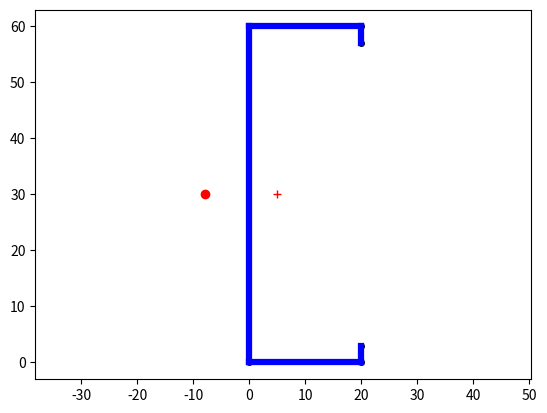

Reproduce this figure in Python.
# -*- coding: utf-8 -*-
# Copyright 2022 Kristo Mela
# This source code is licensed under the MIT license. See LICENSE in the repository root directory.
# Author(s): Kristo Mela
"""
Created on Wed Mar 21 13:58:54 2018

Class for modelling cold-formed sections, according to 

EN 1993-1-3, Annex C

[redacted]
"""

import numpy as np
import matplotlib.pyplot as plt
import matplotlib.patches as patches

class OpenProf:
    """
    OpenProf Class for general open cold-formed profiles
    Main purpose is to calculate cross-sectional properties as
    described in EN 1993-1-3, Annex C.
    """

    def __init__(self,nodes,t):
        """ Constructor
            input:
                nodes .. list of nodal coordinates
                    nodes[i] = [y_i, z_i]
                t .. array of wall thicknesses or a single value
        """        
        n = len(nodes)
        
        self.nodes = []
        for node in nodes:
            if isinstance(node,Node):
                self.nodes.append(node)
            else:
                self.nodes.append(Node(y=node[0],z=node[1]))
        
        #self.nodes = np.array(nodes)
        if isinstance(t,float):
            self.t = t*np.ones(n-1)
        else:
            self.t = np.array(t)
                        
        self.segments = []
        
        for i in range(1,n):                      
            self.add_segment(self.nodes[i-1],self.nodes[i],self.t[i-1])
            #self.add_segment(self.nodes[i,:],self.nodes[i-1,:],self.t[i-1])

    @property
    def n(self):
        """ Number of nodes """
        return len(self.nodes)
    
    def y_coord(self):
        """ Return y coordinates """
        return np.array([node.y for node in self.nodes])
        #return self.nodes[:,0]
    
    def z_coord(self):
        """ Return z coordinates """
        return np.array([node.z for node in self.nodes])
        #return self.nodes[:,1]
    
    def add_segment(self,n1,n2,t):
        """ Adds new line segment to cross section """
        new_segment = Segment(n1,n2,t)
        self.segments.append(new_segment)
                  
    def draw(self,node_labels=False,seg_labels=False,axes_on=True,
             sc_on=True,gc_on=True,coord_axes=False):
        
        fig, ax = plt.subplots(1)         
        """ draw nodes """
        for i, node in enumerate(self.nodes):
            if node_labels:
                node.draw(str(i),ax)
            else:
                node.draw(axes=ax)
            #plt.plot(node[0],node[1],'ro')            
            #plt.text(node[0],node[1],str(i))
        
        #for i in range(self.n):
        #    plt.text(self.nodes[i][0],self.nodes[i][1],str(i))
            
        
        """ draw line segments """
        for i, s in enumerate(self.segments):
            if seg_labels:
                s.draw(str(i),axes=ax)
            else:
                s.draw(axes=ax)
            #X = s.nodes
            #plt.plot(X[:,0],X[:,1],'b')
            #Xmid = X[0,:]+0.5*(X[1,:]-X[0,:])
            #plt.text(Xmid[0],Xmid[1],str(i))
                
    
        if gc_on:
            ygc, zgc, A = self.centroid()        
            ax.plot(ygc,zgc,'+r')
        
        if sc_on:
            ysc, zsc = self.shear_center()        
            ax.plot(ysc,zsc,'or')
        
        ax.axis('equal')
        
        if axes_on is False:
            plt.axis('off')
        #ax.show()        

        if coord_axes:
            x = self.y_coord()
            y = self.z_coord()
            dx = 0.5*(np.max(x)-np.min(x))
            dy = 0.5*(np.max(y)-np.min(y))
            hw = 3
            ax.arrow(0,0,min(dx,dy),0,head_width=hw,facecolor='k')
            ax.text(min(dx,dy),0.05*dy,'y',verticalalignment='bottom')
            ax.arrow(0,0,0,min(dx,dy),head_width=hw,facecolor='k')
            ax.text(-0.05*dy,min(dx,dy),'z',horizontalalignment='right')

        return fig

    def area(self):        
        """ Cross-sectional area """
        A = 0.0
            
        for s in self.segments:
            A += s.area()        
        return A
                
    def first_moments(self):
        """ First moments of area  """                
        Sy0 = 0.0        
        Sz0 = 0.0
        for s in self.segments:            
            Sy0 += s.first_moment_y()
            Sz0 += s.first_moment_z()
        return Sy0, Sz0
            
    def centroid(self):
        """ Centroid of area """
        Sy0, Sz0 = self.first_moments()
        A = self.area()
        zgc = Sy0/A
        ygc = Sz0/A
            
        return ygc, zgc, A
    
    def second_moments(self):
        """ Second moments of area """                
        Iy0 = 0.0        
        Iz0 = 0.0
        for s in self.segments:            
            Iy0 += s.second_moment_y()
            Iz0 += s.second_moment_z()
        return Iy0, Iz0
    
    def second_moments_gc(self):
        """ Second moments of area through the center of gravity """
        ygc, zgc, A = self.centroid()
        Iy0, Iz0 = self.second_moments()
        Iy = Iy0-A*zgc**2
        Iz = Iz0-A*ygc**2
        return Iy, Iz
    
    def Iy0(self):
        """ Second moment of area with respect to Y-axis """
        Iy0 = 0.0        
        for s in self.segments:            
            Iy0 += s.second_moment_y()           
        return Iy0
    
    def Iz0(self):
        """ Second moment of area with respect to Z-axis """
        Iz0 = 0.0        
        for s in self.segments:            
            Iz0 += s.second_moment_z()           
        return Iz0
    
    def Iy(self):
        """ Second moment of area with respect to centroid """
        ygc, zgc, A = self.centroid()
        Iy0 = self.Iy0()
        return Iy0-A*zgc**2
    
    def Iz(self):
        """ Second moment of area with respect to centroid """
        ygc, zgc, A = self.centroid()
        Iz0 = self.Iz0()
        return Iz0-A*ygc**2
    
    def product_moment(self):
        """ Product moment with respect to original y- and z-axes """
        Iyz0 = 0.0
        for s in self.segments:            
            Iyz0 += s.product_moment()
            
        return Iyz0
    
    def product_moment_gc(self):
        """ Product moment with respect to center of gravity """
        A = self.area()
        Sy0, Sz0 = self.first_moments()
        Iyz0 = self.product_moment()
        return Iyz0-Sy0*Sz0/A
    
    def sectorial_coordinates(self):
        """ Determine sectorial coordinates """
        n = self.n
        y = self.y_coord()
        z = self.z_coord()
        w = np.zeros(n)
        #print(y,z)
        for i in range(n-1):
            w[i+1] = w[i] + y[i]*z[i+1]-y[i+1]*z[i]
            
        return w
    
    def principal_axes(self):
        """ Principal axes """
        Iy, Iz = self.second_moments_gc()
        Iyz = self.product_moment_gc()
        d = Iz-Iy
        if abs(d) > 1e-8:
            a = .5*np.atan(2*Iyz/d)
        else:
            a = 0
            
        I1 = 0.5*(Iy+Iz+np.sqrt(d^2+4*Iyz^2))
        I2 = .5*(Iy+Iz-np.sqrt(d^2+4*Iyz^2))
        
        return [I1,I2], a
    
    def mean_sectorial_moment(self):
        n = self.n
        dA = [s.area() for s in self.segments]
        Iw = 0
        w = self.sectorial_coordinates()
        
        for i in range(n-1):
            Iw += 0.5*dA[i]*(w[i+1]+w[i])
            
        return Iw
    
        
    def mean_sectorial_coordinate(self):
        Iw = self.mean_sectorial_moment()
        A = self.area()
        return Iw/A
    
    def sectorial_constants(self):
        dA = [s.area() for s in self.segments]
        Iyw0 = 0.0
        Izw0 = 0.0
        Iww0 = 0.0
        
        Iw = self.mean_sectorial_moment()
        A = self.area()
        Sy0, Sz0 = self.first_moments()
        
        y = self.y_coord()
        z = self.z_coord()
        w = self.sectorial_coordinates()
        
        for i in range(self.n-1):
            Iyw0 += dA[i]*(2*y[i]*w[i]+2*y[i+1]*w[i+1]+y[i]*w[i+1]+y[i+1]*w[i])/6
            Izw0 += dA[i]*(2*z[i]*w[i]+2*z[i+1]*w[i+1]+z[i]*w[i+1]+z[i+1]*w[i])/6
            Iww0 += dA[i]*(w[i+1]**2+w[i]**2+w[i+1]*w[i])/3                    
    
        Iyw = Iyw0 - Sz0*Iw/A
        Izw = Izw0 - Sy0*Iw/A
        Iww = Iww0 - Iw**2/A
        
        return Iyw, Izw, Iww
    
    def shear_center(self):
        
        Iyw, Izw, Iww = self.sectorial_constants()
        Iy, Iz = self.second_moments_gc()
        Iyz = self.product_moment_gc()
        
        d = Iy*Iz-Iyz**2
        
        if d > 1e-8:
            y_sc = (Izw*Iz-Iyw*Iyz)/d
            z_sc = (-Iyw*Iy+Izw*Iyz)/d
        else:
            y_sc = 0.0
            z_sc = 0.0
        
        return y_sc, z_sc
    
    def warping_constant(self):
        
        y_sc, z_sc = self.shear_center()        
        Iyw, Izw, Iww = self.sectorial_constants()
        
        return Iww + z_sc*Iyw - y_sc*Izw
    
    def torsion_constant(self):
        dA = np.array([s.area() for s in self.segments])
        
        return sum(dA*np.array(self.t)**2/3)
    
    def torsion_modulus(self):
        
        return self.torsion_constant()/min(self.t)
    
    def split_segment(self,n,s):
        """ Splits a segment into two by adding a point 
            input:
                n .. index of the segment
                s .. local coordinate along the segment, where
                     the new point is to be added        
        """
        
        seg = self.segments[n]
        
        # Get nodal coordinates
        nodal_coords = seg.coord        
        new_point = nodal_coords[0] + s*(nodal_coords[1]-nodal_coords[0])    
        new_node = Node(new_point[0],new_point[1])
        
        #print(seg.nodes[0].y,seg.nodes[0].z)
        
        new_seg1 = Segment(seg.nodes[0],new_node,seg.t)
        new_seg2 = Segment(new_node,seg.nodes[1],seg.t)
        
        
        self.nodes.insert(n+1,new_node)
        self.segments.remove(seg)
        self.segments.insert(n,new_seg1)
        self.segments.insert(n+1,new_seg2)
    
    def export_cufsm(self):
        """ Write data to be exported to cufsm in Matlab """
        
        """ Write nodes """
        print("Nodes:")
        for i, node in enumerate(self.nodes):        
            print('{0:3g} {1:6.4f} {2:6.4f} 1 1 1 1 1.000'.format(i+1,node.y,node.z))

        """ Write elements """
        print("Elements:")
        for i, seg in enumerate(self.segments):        
            print('{0:3g} {1:6.4f} {2:6.4f} {3:6.5f} 100'.format(i + 1, i + 1, i + 2, seg.t))

class Node:
    """ Node of an open section profile """
    
    def __init__(self,y,z):
        """ Constructor 
            y is the horizontal axis and
            z is the vertical axis
        """
        
        self.y = y
        self.z = z
    
    def __repr__(self):
        
        return "y = {0:4.3f}, z = {1:4.3f}".format(self.y,self.z)
    
    @property
    def coord(self):
        """ Return numpy array of coordinates """
        return np.array([self.y,self.z])
    
    def draw(self,label=None,axes=None):        
        
        if axes is None:
            plt.plot(self.y,self.z,'ok',markersize=4)
            if label is not None:
                plt.text(self.y,self.z,label)
        else:
            axes.plot(self.y,self.z,'ok',markersize=4)
            if label is not None:
                axes.text(self.y,self.z,label)
        
        
        
class Segment:
    """ Line segment that is a part of a cross section """
    
    def __init__(self,n1,n2,t):
        """ Constructor
            input:
                n1 .. node 1 (list of coordinates)
                n2 .. node 2 (list of coordinates)
                t .. thickness
        """
        
        """ nodes is a numpy array with nodal coordinates
            nodes[:,0] .. y coordinates
            nodes[:,1] .. z coordinates
        """
        self._n1 = n1
        self._n2 = n2
        self.nodes = np.array([n1,n2])
        self.t = t
        
    def __repr__(self):
        
        n1 = 'n1 = [{0:4.2f}, {1:4.2f} '.format(self._n1.y,self._n1.z)
        n2 = 'n2 = [{0:4.2f}, {1:4.2f}] '.format(self._n2.y,self._n2.z)
        
        return n1 + n2 + " t = {0:4.2f}".format(self.t)
    
    @property
    def coord(self):
        """ Nodal coordinates """
        return np.array([self._n1.coord, self._n2.coord])
                   
    @property
    def y(self):
        """ Y-coordinates of the segment """
        return np.array([self._n1.y,self._n2.y])
    
    @property
    def z(self):
        """ Z-coordinates of the segment """
        return np.array([self._n1.z,self._n2.z])
    
    def mid_point(self):
        """ coordinates of the middle point of the segment """
        
        return self._n1.coord + 0.5*(self._n2.coord-self._n1.coord)
    
    
    def length(self):
        """ Length """
        return np.linalg.norm(self._n2.coord-self._n1.coord)
        #return np.sqrt(sum((self.nodes[1,:]-self.nodes[0,:])**2))

    def area(self):
        """ Cross-sectional area """
        return self.t*self.length()
        #return self.t*np.sqrt(sum((self.nodes[1,:]-self.nodes[0,:])**2))
    
    def first_moment_y(self):
        """ First moment of area with respect to y axis"""
        dA = self.area()
        return sum(self.z)*dA*0.5
        #return sum(self.nodes[:,1])*dA*0.5
    
    def second_moment_y(self):
        """ Second moment of area with respect to y axis"""
        dA = self.area()
        z = self.z
        return (z[1]**2+z[0]**2+z[1]*z[0])*dA/3
        #return (sum(self.nodes[:,1]**2)+self.nodes[0,1]*self.nodes[1,1])*dA/3
    
    def first_moment_z(self):
        """ First moment of area with respect to z axis"""
        dA = self.area()
        return sum(self.y)*dA*0.5
        #return sum(self.nodes[:,0])*dA*0.5
    
    def second_moment_z(self):
        """ Second moment of area with respect to z axis"""
        dA = self.area()
        y = self.y
        return (y[1]**2+y[0]**2+y[1]*y[0])*dA/3
        #return (sum(self.nodes[:,0]**2)+self.nodes[0,0]*self.nodes[1,0])*dA/3
    
    def product_moment(self):
        """ Product moment of areaq with respect to original y- and z-axes """
        dA = self.area()
        y = self.y
        z = self.z
        Iyz0 = (2*y[0]*z[0] + 2*y[1]*z[1] + y[0]*z[1] + y[1]*z[0])*dA/6
        #Iyz0 = (sum(2*self.nodes.prod(1))+self.nodes[0,0]*self.nodes[1,1]+\
        #   self.nodes[0,1]*self.nodes[1,0])*dA/6
        return Iyz0
    
    def draw(self,label=None,axes=None):
        """ Draw segment """
        
        if axes is None:
            plt.plot(self.y,self.z,'b')
            if label is not None:            
                mid = self.mid_point()
                plt.text(mid[0],mid[1],label)
        else:
            lw0 = 3
            
            axes.plot(self.y,self.z,linewidth=self.t*lw0,color='b')
            
            #xy = (self.y[0],self.z[0])        
            #seg1 = patches.Rectangle(xy,width=self.length(),height=0.5*self.t,fill=False)            
            #seg2 = patches.Rectangle(xy,width=self.length(),height=0.5*self.t,fill=False)            
            #axes.add_patch(seg)
        
            if label is not None:     
                if self.t > 0.0:
                    mid = self.mid_point()
                    axes.text(mid[0],mid[1],label)        


if __name__ == "__main__":
    
    n = []
    n.append([20,3])
    n.append([20,0])
    n.append([0,0])
    n.append([0,60])
    n.append([20,60])
    n.append([20,57])
    
    C = OpenProf(n,1.5)
    C.draw()
    